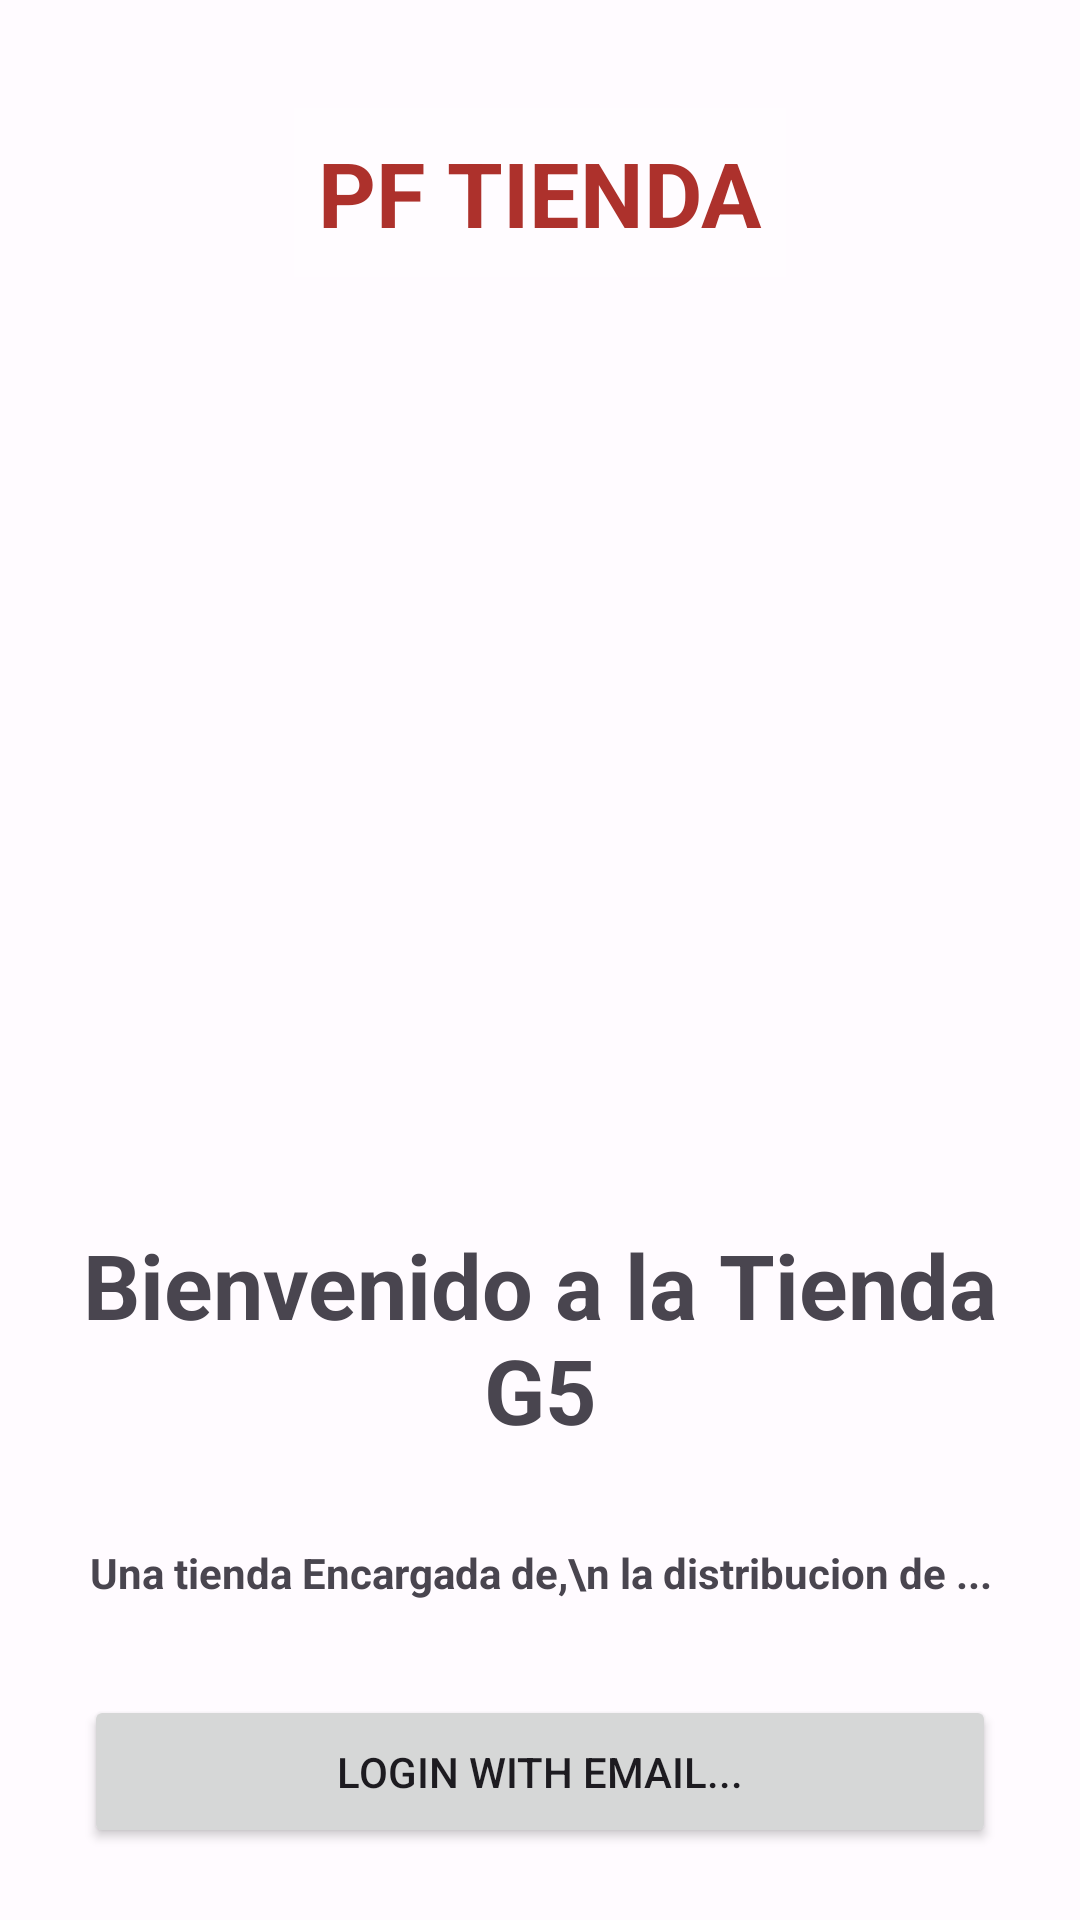

The Android layout XML behind this screen, and the referenced resources:
<!-- AndroidManifest.xml: application theme Theme.PFinalTienda -->
<!-- res/layout/activity_inicial.xml -->
<?xml version="1.0" encoding="utf-8"?>
<androidx.constraintlayout.widget.ConstraintLayout xmlns:android="http://schemas.android.com/apk/res/android"
    xmlns:app="http://schemas.android.com/apk/res-auto"
    xmlns:tools="http://schemas.android.com/tools"
    android:layout_width="match_parent"
    android:layout_height="match_parent"
    tools:context=".InicialActivity">

    
    <androidx.constraintlayout.widget.Guideline
        android:id="@+id/guideline_vertical_medium"
        android:layout_width="wrap_content"
        android:layout_height="wrap_content"
        android:orientation="horizontal"
        app:layout_constraintGuide_percent="0.6"/>

    <ImageView

        android:id="@+id/imageView2"
        android:layout_width="match_parent"
        android:layout_height="0dp"
        android:contentDescription="@null"
        android:scaleType="centerCrop"
        android:src="@drawable/logo"
        app:layout_constraintBottom_toTopOf="@+id/guideline_vertical_medium"
        app:layout_constraintEnd_toEndOf="parent"
        app:layout_constraintStart_toStartOf="parent"
        app:layout_constraintTop_toTopOf="parent" />



    <TextView
        android:id="@+id/titulo"
        android:layout_width="wrap_content"
        android:layout_height="wrap_content"
        android:layout_marginTop="36dp"
        android:background="#40FFFFFF"
        android:padding="8dp"
        android:text="PF TIENDA"
        android:textColor="?attr/colorPrimary"
        android:textSize="30sp"
        android:textStyle="bold"
        app:layout_constraintEnd_toEndOf="parent"
        app:layout_constraintStart_toStartOf="parent"
        app:layout_constraintTop_toTopOf="parent"
        app:layout_goneMarginTop="36dp" />

    <TextView
        android:id="@+id/textView"
        android:layout_width="0dp"
        android:layout_height="wrap_content"
        android:layout_margin="24dp"
        android:text="Bienvenido a la Tienda G5"
        android:textAlignment="center"

        android:textSize="30sp"
        android:textStyle="bold"
        app:layout_constraintEnd_toEndOf="parent"
        app:layout_constraintStart_toStartOf="parent"
        app:layout_constraintTop_toTopOf="@+id/guideline_vertical_medium" />

    <TextView
        android:layout_width="0dp"
        android:layout_height="wrap_content"
        android:layout_margin="24dp"
        android:text="Una tienda Encargada de,\n la distribucion de ..."
        android:textAlignment="center"

        android:textStyle="bold"
        app:layout_constraintBottom_toTopOf="@+id/btn_got_login"
        app:layout_constraintEnd_toEndOf="parent"
        app:layout_constraintStart_toStartOf="parent"
        app:layout_constraintTop_toBottomOf="@+id/textView" />

    <Button
        android:id="@+id/btn_got_login"
        android:layout_width="match_parent"
        android:layout_height="wrap_content"
        android:layout_marginHorizontal="28dp"
        android:layout_marginVertical="24dp"

        android:paddingVertical="16dp"
        android:text="Login with Email..."
        app:layout_constraintBottom_toBottomOf="parent"
        app:layout_constraintEnd_toEndOf="parent"
        app:layout_constraintStart_toStartOf="parent" />


</androidx.constraintlayout.widget.ConstraintLayout>
<!-- resources referenced by this layout -->
<resources>
  <style name="Theme.PFinalTienda" parent="Theme.Material3.Light.NoActionBar">
          
          <item name="colorPrimary">@color/md_theme_light_primary</item>
          <item name="colorOnPrimary">@color/md_theme_light_onPrimary</item>
          <item name="colorPrimaryContainer">@color/md_theme_light_primaryContainer</item>
          <item name="colorOnPrimaryContainer">@color/md_theme_light_onPrimaryContainer</item>
          <item name="colorSecondary">@color/md_theme_light_secondary</item>
          <item name="colorOnSecondary">@color/md_theme_light_onSecondary</item>
          <item name="colorSecondaryContainer">@color/md_theme_light_secondaryContainer</item>
          <item name="colorOnSecondaryContainer">@color/md_theme_light_onSecondaryContainer</item>
          <item name="colorTertiary">@color/md_theme_light_tertiary</item>
          <item name="colorOnTertiary">@color/md_theme_light_onTertiary</item>
          <item name="colorTertiaryContainer">@color/md_theme_light_tertiaryContainer</item>
          <item name="colorOnTertiaryContainer">@color/md_theme_light_onTertiaryContainer</item>
          <item name="colorError">@color/md_theme_light_error</item>
          <item name="colorErrorContainer">@color/md_theme_light_errorContainer</item>
          <item name="colorOnError">@color/md_theme_light_onError</item>
          <item name="colorOnErrorContainer">@color/md_theme_light_onErrorContainer</item>
          <item name="android:colorBackground">@color/md_theme_light_background</item>
          <item name="colorOnBackground">@color/md_theme_light_onBackground</item>
          <item name="colorSurface">@color/md_theme_light_surface</item>
          <item name="colorOnSurface">@color/md_theme_light_onSurface</item>
          <item name="colorSurfaceVariant">@color/md_theme_light_surfaceVariant</item>
          <item name="colorOnSurfaceVariant">@color/md_theme_light_onSurfaceVariant</item>
          <item name="colorOutline">@color/md_theme_light_outline</item>
          <item name="colorOnSurfaceInverse">@color/md_theme_light_inverseOnSurface</item>
          <item name="colorSurfaceInverse">@color/md_theme_light_inverseSurface</item>
          <item name="colorPrimaryInverse">@color/md_theme_light_inversePrimary</item>
      </style>
  <color name="md_theme_light_primary">#AD312C</color>
  <color name="md_theme_light_onPrimary">#FFFFFF</color>
  <color name="md_theme_light_primaryContainer">#FFDAD6</color>
  <color name="md_theme_light_onPrimaryContainer">#410003</color>
  <color name="md_theme_light_secondary">#006D3F</color>
  <color name="md_theme_light_onSecondary">#FFFFFF</color>
  <color name="md_theme_light_secondaryContainer">#95F7B9</color>
  <color name="md_theme_light_onSecondaryContainer">#002110</color>
  <color name="md_theme_light_tertiary">#375CA9</color>
  <color name="md_theme_light_onTertiary">#FFFFFF</color>
  <color name="md_theme_light_tertiaryContainer">#D9E2FF</color>
  <color name="md_theme_light_onTertiaryContainer">#001945</color>
  <color name="md_theme_light_error">#BA1A1A</color>
  <color name="md_theme_light_errorContainer">#FFDAD6</color>
  <color name="md_theme_light_onError">#FFFFFF</color>
  <color name="md_theme_light_onErrorContainer">#410002</color>
  <color name="md_theme_light_background">#FFFBFF</color>
  <color name="md_theme_light_onBackground">#201A19</color>
  <color name="md_theme_light_surface">#FFFBFF</color>
  <color name="md_theme_light_onSurface">#201A19</color>
  <color name="md_theme_light_surfaceVariant">#F5DDDB</color>
  <color name="md_theme_light_onSurfaceVariant">#534341</color>
  <color name="md_theme_light_outline">#857371</color>
  <color name="md_theme_light_inverseOnSurface">#FBEEEC</color>
  <color name="md_theme_light_inverseSurface">#362F2E</color>
  <color name="md_theme_light_inversePrimary">#FFB4AC</color>
</resources>
